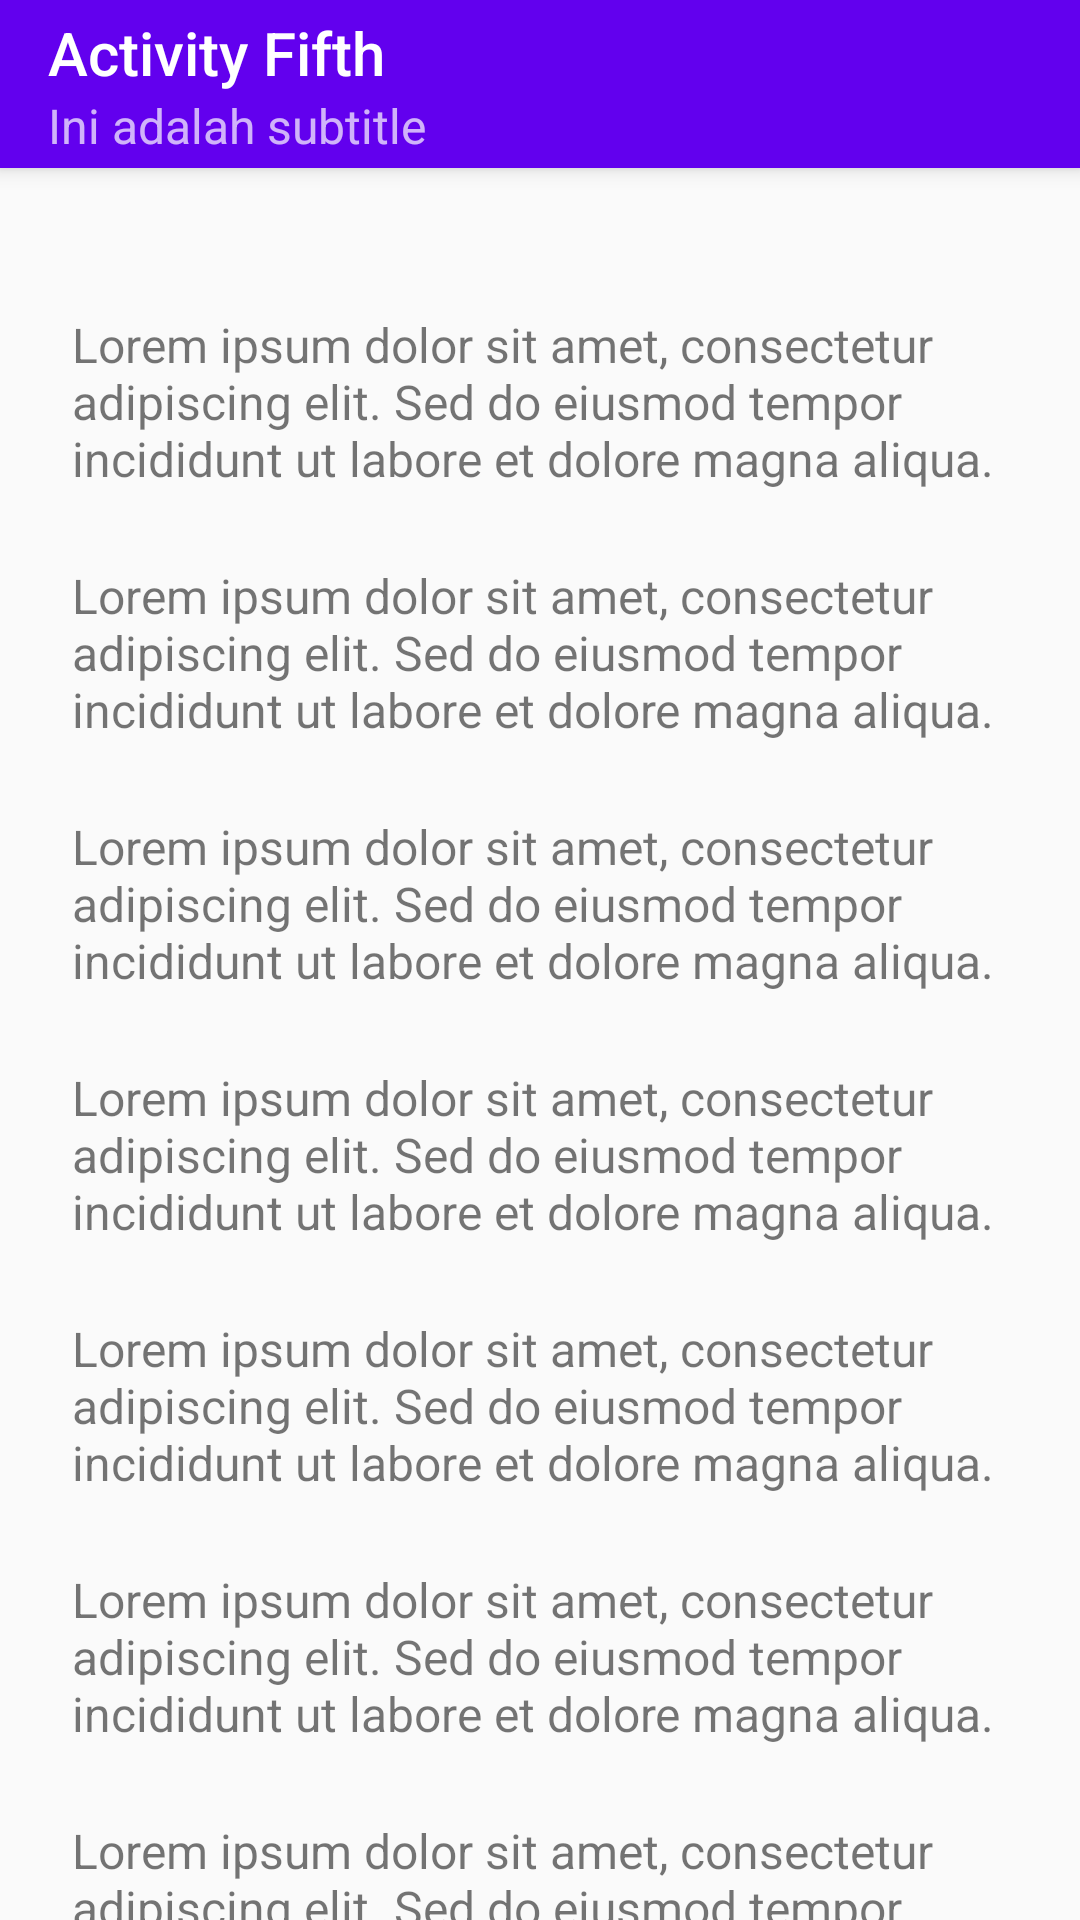

Reconstruct the res/layout file that produces this screen, plus the resources it refers to.
<!-- AndroidManifest.xml: activity theme Theme.AppCompat.Light.NoActionBar -->
<!-- res/layout/activity_fifth.xml -->
<?xml version="1.0" encoding="utf-8"?>
<androidx.coordinatorlayout.widget.CoordinatorLayout
    xmlns:android="http://schemas.android.com/apk/res/android"
    xmlns:tools="http://schemas.android.com/tools"
    xmlns:app="http://schemas.android.com/apk/res-auto"
    android:id="@+id/main"
    android:layout_width="match_parent"
    android:layout_height="match_parent"
    tools:context=".pertemuan_5.FifthActivity">

  
  <com.google.android.material.appbar.AppBarLayout
      android:id="@+id/appBarLayout"
      android:layout_width="match_parent"
      android:layout_height="wrap_content">

    <androidx.appcompat.widget.Toolbar
        android:id="@+id/toolbar"
        android:layout_width="match_parent"
        android:layout_height="?attr/actionBarSize"
        android:background="#6200EE"
        android:theme="@style/ThemeOverlay.AppCompat.Dark.ActionBar"
        app:popupTheme="@style/ThemeOverlay.AppCompat.Light"
        app:title="Activity Fifth"
        app:subtitle="Ini adalah subtitle"
        app:layout_scrollFlags="scroll|enterAlways" />

  </com.google.android.material.appbar.AppBarLayout>

  
  <androidx.core.widget.NestedScrollView
      android:layout_width="match_parent"
      android:layout_height="match_parent"
      app:layout_behavior="@string/appbar_scrolling_view_behavior"
      android:padding="24dp">

    <LinearLayout
        android:layout_width="match_parent"
        android:layout_height="wrap_content"
        android:orientation="vertical"
        android:gravity="center_horizontal">

      <TextView
          android:layout_width="match_parent"
          android:layout_height="wrap_content"
          android:text="Lorem ipsum dolor sit amet, consectetur adipiscing elit. Sed do eiusmod tempor incididunt ut labore et dolore magna aliqua."
          android:textSize="16sp"
          android:layout_marginTop="24dp" />

      <TextView
          android:layout_width="match_parent"
          android:layout_height="wrap_content"
          android:text="Lorem ipsum dolor sit amet, consectetur adipiscing elit. Sed do eiusmod tempor incididunt ut labore et dolore magna aliqua."
          android:textSize="16sp"
          android:layout_marginTop="24dp" />

      <TextView
          android:layout_width="match_parent"
          android:layout_height="wrap_content"
          android:text="Lorem ipsum dolor sit amet, consectetur adipiscing elit. Sed do eiusmod tempor incididunt ut labore et dolore magna aliqua."
          android:textSize="16sp"
          android:layout_marginTop="24dp" />

      <TextView
          android:layout_width="match_parent"
          android:layout_height="wrap_content"
          android:text="Lorem ipsum dolor sit amet, consectetur adipiscing elit. Sed do eiusmod tempor incididunt ut labore et dolore magna aliqua."
          android:textSize="16sp"
          android:layout_marginTop="24dp" />

      <TextView
          android:layout_width="match_parent"
          android:layout_height="wrap_content"
          android:text="Lorem ipsum dolor sit amet, consectetur adipiscing elit. Sed do eiusmod tempor incididunt ut labore et dolore magna aliqua."
          android:textSize="16sp"
          android:layout_marginTop="24dp" />

      <TextView
          android:layout_width="match_parent"
          android:layout_height="wrap_content"
          android:text="Lorem ipsum dolor sit amet, consectetur adipiscing elit. Sed do eiusmod tempor incididunt ut labore et dolore magna aliqua."
          android:textSize="16sp"
          android:layout_marginTop="24dp" />

      <TextView
          android:layout_width="match_parent"
          android:layout_height="wrap_content"
          android:text="Lorem ipsum dolor sit amet, consectetur adipiscing elit. Sed do eiusmod tempor incididunt ut labore et dolore magna aliqua."
          android:textSize="16sp"
          android:layout_marginTop="24dp" />

      <TextView
          android:layout_width="match_parent"
          android:layout_height="wrap_content"
          android:text="Lorem ipsum dolor sit amet, consectetur adipiscing elit. Sed do eiusmod tempor incididunt ut labore et dolore magna aliqua."
          android:textSize="16sp"
          android:layout_marginTop="24dp" />

      <TextView
          android:layout_width="match_parent"
          android:layout_height="wrap_content"
          android:text="Lorem ipsum dolor sit amet, consectetur adipiscing elit. Sed do eiusmod tempor incididunt ut labore et dolore magna aliqua."
          android:textSize="16sp"
          android:layout_marginTop="24dp" />

      <TextView
          android:layout_width="match_parent"
          android:layout_height="wrap_content"
          android:text="Lorem ipsum dolor sit amet, consectetur adipiscing elit. Sed do eiusmod tempor incididunt ut labore et dolore magna aliqua."
          android:textSize="16sp"
          android:layout_marginTop="24dp" />

      <TextView
          android:layout_width="match_parent"
          android:layout_height="wrap_content"
          android:text="Lorem ipsum dolor sit amet, consectetur adipiscing elit. Sed do eiusmod tempor incididunt ut labore et dolore magna aliqua."
          android:textSize="16sp"
          android:layout_marginTop="24dp" />

      <TextView
          android:layout_width="match_parent"
          android:layout_height="wrap_content"
          android:text="Lorem ipsum dolor sit amet, consectetur adipiscing elit. Sed do eiusmod tempor incididunt ut labore et dolore magna aliqua."
          android:textSize="16sp"
          android:layout_marginTop="24dp" />

      <TextView
          android:layout_width="match_parent"
          android:layout_height="wrap_content"
          android:text="Lorem ipsum dolor sit amet, consectetur adipiscing elit. Sed do eiusmod tempor incididunt ut labore et dolore magna aliqua."
          android:textSize="16sp"
          android:layout_marginTop="24dp" />

      <Button
          android:id="@+id/btnWebView"
          android:layout_width="match_parent"
          android:layout_height="wrap_content"
          android:text="Buka WebView"
          android:layout_marginTop="16dp"/>

    </LinearLayout>

  </androidx.core.widget.NestedScrollView>

</androidx.coordinatorlayout.widget.CoordinatorLayout>
<!-- resources referenced by this layout -->
<resources>

</resources>
